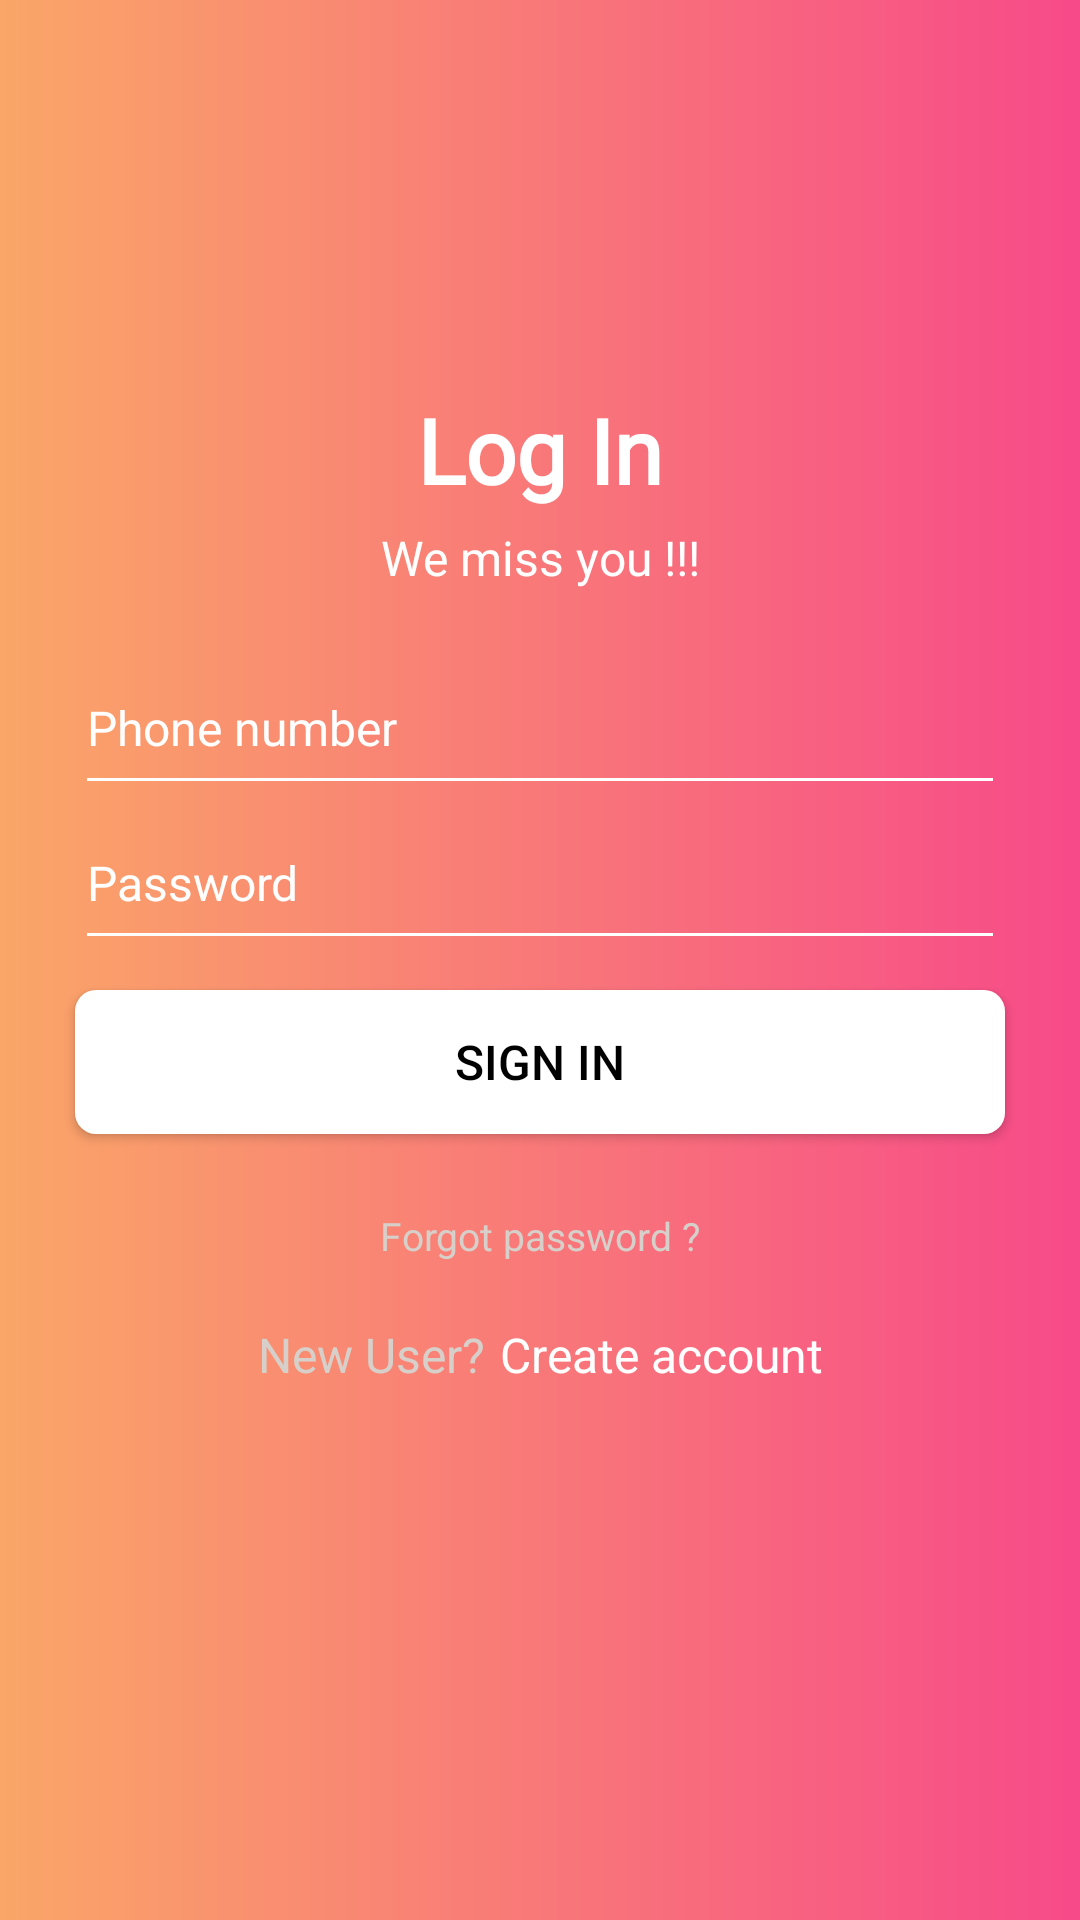

Produce the Android XML layout that renders to this screen, including the resource entries it uses.
<!-- AndroidManifest.xml: application theme AppTheme -->
<!-- res/layout/activity_login.xml -->
<?xml version="1.0" encoding="utf-8"?>
<layout xmlns:tools="http://schemas.android.com/tools"
    xmlns:app="http://schemas.android.com/apk/res-auto"
    xmlns:android="http://schemas.android.com/apk/res/android">

    <data>
             <variable
                 name="viewmodel"
                 type="com.example.datinghaui.ui.LoginViewModel" />
    </data>
    <androidx.constraintlayout.widget.ConstraintLayout
        android:layout_width="match_parent"
        android:background="@drawable/bg_login_gradian"
        android:layout_height="match_parent">
        <TextView
            android:id="@+id/tvLogin"
            android:layout_width="wrap_content"
            android:layout_height="wrap_content"
            android:text="Log In"
            android:fontFamily="@font/covered_by_your_grace"
            android:textStyle="bold"
            app:layout_constraintRight_toRightOf="parent"
            android:textColor="@color/colorWhite"
            android:textSize="@dimen/txt_size_title_big_big"
            android:layout_marginBottom="@dimen/margin_5dp_"
            app:layout_constraintLeft_toLeftOf="parent"
            app:layout_constraintBottom_toTopOf="@id/tvMiss" />
        <TextView
            android:id="@+id/tvMiss"
            android:layout_width="wrap_content"
            android:layout_height="wrap_content"
            android:text="We miss you !!!"
            android:textColor="@color/colorWhite"
            android:textSize="@dimen/txt_size_content"
            android:layout_marginBottom="@dimen/margin_20dp_"
            app:layout_constraintLeft_toLeftOf="parent"
            app:layout_constraintRight_toRightOf="parent"
            app:layout_constraintBottom_toTopOf="@id/edtPhone" />
        <EditText
            android:id="@+id/edtPhone"
            android:paddingVertical="@dimen/margin_15dp_"
            android:drawableLeft="@drawable/ic_baseline_phone_android_24"
            android:drawableTint="@color/colorWhite"
            android:drawablePadding="@dimen/margin_10dp_"
            android:maxLines="1"
            android:singleLine="true"
            app:layout_constraintLeft_toLeftOf="parent"
            app:layout_constraintBottom_toTopOf="@id/edtPass"
            app:layout_constraintRight_toRightOf="parent"
            android:layout_width="match_parent"
            android:hint="Phone number"
            android:textSize="@dimen/txt_size_content"
            android:textColor="@color/colorWhite"
            android:textColorHint="@color/colorWhite"
            android:layout_marginHorizontal="@dimen/margin_25dp_"
            android:backgroundTint="@color/colorWhite"
            android:layout_height="wrap_content"/>
        <EditText
            android:id="@+id/edtPass"
            android:paddingVertical="@dimen/margin_15dp_"
            android:drawableLeft="@drawable/ic_baseline_lock_24"
            android:drawableTint="@color/colorWhite"
            android:drawablePadding="@dimen/margin_10dp_"
            app:layout_constraintLeft_toLeftOf="parent"
            android:maxLines="1"
            android:inputType="textPassword"
            android:singleLine="true"
            app:layout_constraintBottom_toTopOf="@id/guidlineHonizatal50"
            app:layout_constraintRight_toRightOf="parent"
            android:layout_width="match_parent"
            android:hint="Password"
            android:textSize="@dimen/txt_size_content"
            android:textColor="@color/colorWhite"
            android:textColorHint="@color/colorWhite"
            android:layout_marginHorizontal="@dimen/margin_25dp_"
            android:backgroundTint="@color/colorWhite"
            android:layout_height="wrap_content"/>
        <androidx.constraintlayout.widget.Guideline
            android:id="@+id/guidlineHonizatal50"
            android:layout_width="match_parent"
            android:orientation="horizontal"
            app:layout_constraintGuide_percent="0.5"
            android:layout_height="wrap_content"/>

        <Button
            android:id="@+id/btnLogin"
            android:layout_width="match_parent"
            android:layout_height="wrap_content"
            android:background="@drawable/bg_btn_login"
            android:text="Sign In"
            android:layout_marginTop="@dimen/margin_10dp_"
            android:layout_marginHorizontal="@dimen/margin_25dp_"
            android:textSize="@dimen/txt_size_content"
            android:textColor="@color/colorBlack"
            app:layout_constraintTop_toBottomOf="@+id/guidlineHonizatal50"
            />

        <TextView
            android:id="@+id/tvFogotPass"
            android:layout_width="wrap_content"
            android:layout_height="wrap_content"
            android:text="Forgot password ?"
            android:textColor="#d7d0ca"
            android:layout_marginTop="@dimen/margin_25dp_"
            android:textSize="@dimen/txt_size_content_small"
            app:layout_constraintEnd_toEndOf="parent"
            app:layout_constraintStart_toStartOf="parent"
            app:layout_constraintTop_toBottomOf="@id/btnLogin" />
        <LinearLayout
            android:orientation="horizontal"
            android:layout_width="wrap_content"
            app:layout_constraintEnd_toEndOf="parent"
            android:layout_marginTop="@dimen/margin_20dp_"
            app:layout_constraintStart_toStartOf="parent"
            app:layout_constraintTop_toBottomOf="@id/tvFogotPass"
            android:layout_height="wrap_content">
            <TextView
                android:id="@+id/tvNewuser"
                android:layout_width="wrap_content"
                android:layout_height="wrap_content"
                android:text="New User?"
                android:textColor="#d7d0ca"
                android:textSize="@dimen/txt_size_content"
                app:layout_constraintEnd_toStartOf="@id/tvCreateAcc"
                app:layout_constraintStart_toStartOf="parent"
                app:layout_constraintTop_toBottomOf="@id/tvFogotPass" />
            <TextView
                android:id="@+id/tvCreateAcc"
                android:layout_width="wrap_content"
                android:layout_height="wrap_content"
                android:text="Create account"
                android:textColor="@color/colorWhite"
                android:layout_marginLeft="@dimen/margin_5dp_"
                android:textSize="@dimen/txt_size_content"
                app:layout_constraintEnd_toEndOf="parent"
                app:layout_constraintStart_toEndOf="@id/tvNewuser"
                app:layout_constraintTop_toBottomOf="@id/tvFogotPass" />
        </LinearLayout>
        <com.wang.avi.AVLoadingIndicatorView
            android:id="@+id/avi"
            android:layout_width="wrap_content"
            app:layout_constraintTop_toTopOf="parent"
            android:layout_height="wrap_content"
            android:visibility="invisible"
            app:indicatorColor="@color/colorYellow"
            app:layout_constraintLeft_toLeftOf="parent"
            app:layout_constraintRight_toRightOf="parent"
            app:layout_constraintBottom_toBottomOf="parent"
            app:indicatorName="LineSpinFadeLoaderIndicator"
            />
    </androidx.constraintlayout.widget.ConstraintLayout>
</layout>
<!-- resources referenced by this layout -->
<resources>
  <color name="colorBlack">#000000</color>
  <color name="colorWhite">#FFFFFF</color>
  <color name="colorYellow">#FFEE58</color>
  <dimen name="margin_10dp_">10dp</dimen>
  <dimen name="margin_15dp_">15dp</dimen>
  <dimen name="margin_20dp_">20dp</dimen>
  <dimen name="margin_25dp_">25dp</dimen>
  <dimen name="margin_5dp_">5dp</dimen>
  <dimen name="txt_size_content">16sp</dimen>
  <dimen name="txt_size_content_small">13sp</dimen>
  <dimen name="txt_size_title_big_big">30sp</dimen>
  <!-- drawable bg_btn_login (drawable) -->
  <?xml version="1.0" encoding="utf-8"?>
  <shape android:shape="rectangle" xmlns:android="http://schemas.android.com/apk/res/android">
      <solid android:color="@color/colorWhite"></solid>
      <corners android:radius="7dp"></corners>
  
  </shape>
  <!-- drawable bg_login_gradian (drawable) -->
  <?xml version="1.0" encoding="utf-8"?>
  <shape android:shape="rectangle"
      xmlns:android="http://schemas.android.com/apk/res/android">
      <gradient android:startColor="#faa668"
                android:endColor="#f74a89"
                android:angle="0"
          >
  
      </gradient>
  </shape>
  <style name="AppTheme" parent="Theme.AppCompat.Light.NoActionBar">
          
          <item name="colorPrimary">@color/colorPrimary</item>
          <item name="colorPrimaryDark">@color/colorPrimaryDark</item>
          <item name="colorAccent">@color/colorAccent</item>
          <item name="android:windowIsTranslucent">true</item>
          <item name="android:fitsSystemWindows">true</item>
          <item name="android:windowBackground">@android:color/transparent</item>
          <item name="android:statusBarColor" tools:targetApi="lollipop">@android:color/transparent</item>
          <item name="android:windowLightStatusBar" tools:targetApi="m">true</item>
          <item name="android:windowTranslucentNavigation" tools:targetApi="kitkat">true</item>
      </style>
  <color name="colorPrimary">#6200EE</color>
  <color name="colorPrimaryDark">#3700B3</color>
  <color name="colorAccent">#03DAC5</color>
</resources>
